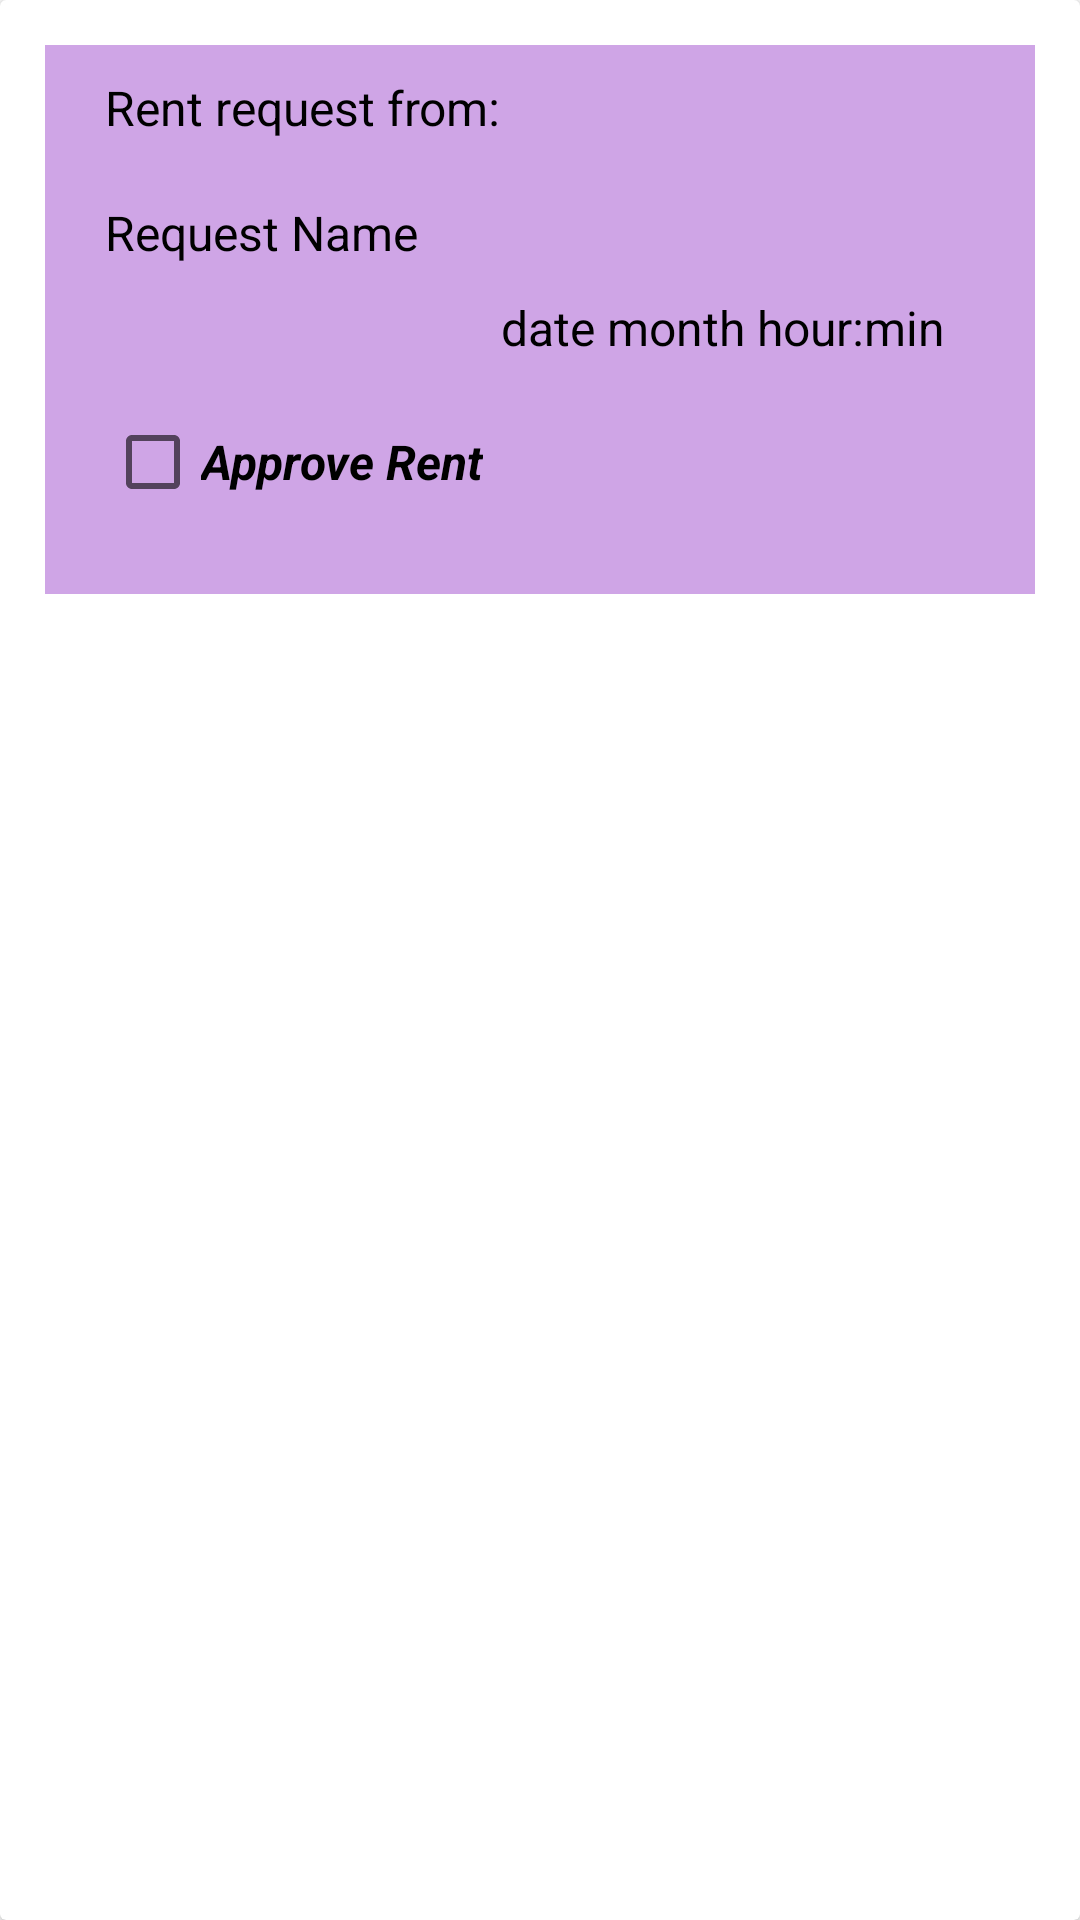

Here is an Android app screen rendered from its layout file. Give the layout XML and the strings, colors and styles it references.
<!-- AndroidManifest.xml: application theme Theme.StudentRoomRental -->
<!-- res/layout/rent_request_holder.xml -->
<?xml version="1.0" encoding="utf-8"?>
<androidx.cardview.widget.CardView xmlns:android="http://schemas.android.com/apk/res/android"
    android:layout_width="wrap_content"
    android:layout_height="wrap_content">

    <RelativeLayout
        android:layout_width="match_parent"
        android:layout_height="wrap_content"
        android:layout_margin="15dp"
        android:background="#CFA5E6">

        <TextView
            android:id="@+id/RequestName"
            android:layout_width="wrap_content"
            android:layout_height="wrap_content"
            android:layout_below="@+id/HeadingText"
            android:layout_alignParentStart="true"
            android:layout_marginStart="20dp"
            android:layout_marginTop="20dp"
            android:text="Request Name"
            android:textColor="@color/black"
            android:textSize="16sp">

        </TextView>

        <TextView
            android:id="@+id/NotificationTime"
            android:layout_width="wrap_content"
            android:layout_height="wrap_content"
            android:layout_below="@+id/RequestName"
            android:layout_alignParentEnd="true"
            android:layout_marginTop="10dp"
            android:layout_marginEnd="30dp"
            android:text="date month hour:min"
            android:textColor="@color/black"
            android:textSize="16sp">

        </TextView>

        <TextView
            android:id="@+id/HeadingText"
            android:layout_width="wrap_content"
            android:layout_height="wrap_content"
            android:layout_alignParentStart="true"
            android:layout_alignParentTop="true"
            android:layout_marginStart="20dp"
            android:layout_marginTop="10dp"
            android:text="Rent request from:"
            android:textColor="@color/black"
            android:textSize="16sp">

        </TextView>

        <CheckBox
            android:id="@+id/ApproveRentCheckBox"
            android:layout_width="wrap_content"
            android:layout_height="wrap_content"
            android:layout_below="@+id/NotificationTime"
            android:layout_alignParentStart="true"
            android:layout_marginStart="20dp"
            android:layout_marginTop="10dp"
            android:layout_marginBottom="20dp"
            android:text="Approve Rent"
            android:textSize="16sp"
            android:textStyle="bold|italic" />

    </RelativeLayout>

</androidx.cardview.widget.CardView>
<!-- resources referenced by this layout -->
<resources>
  <style name="Theme.StudentRoomRental" parent="Theme.MaterialComponents.DayNight.NoActionBar">
          
          <item name="colorPrimary">@color/purple_500</item>
          <item name="colorPrimaryVariant">@color/purple_700</item>
          <item name="colorOnPrimary">@color/white</item>
          
          <item name="colorSecondary">@color/teal_200</item>
          <item name="colorSecondaryVariant">@color/teal_700</item>
          <item name="colorOnSecondary">@color/black</item>
          
          <item name="android:statusBarColor" tools:targetApi="l">?attr/colorPrimaryVariant</item>
          
      </style>
  <!-- not gathered from this repository: default colours our renderer supplied (Android Studio template values) -->
  <color name="purple_500">#FF6200EE</color>
  <color name="purple_700">#FF3700B3</color>
  <color name="teal_200">#FF03DAC5</color>
  <color name="teal_700">#FF018786</color>
  <color name="black">#FF000000</color>
  <color name="white">#FFFFFFFF</color>
</resources>
